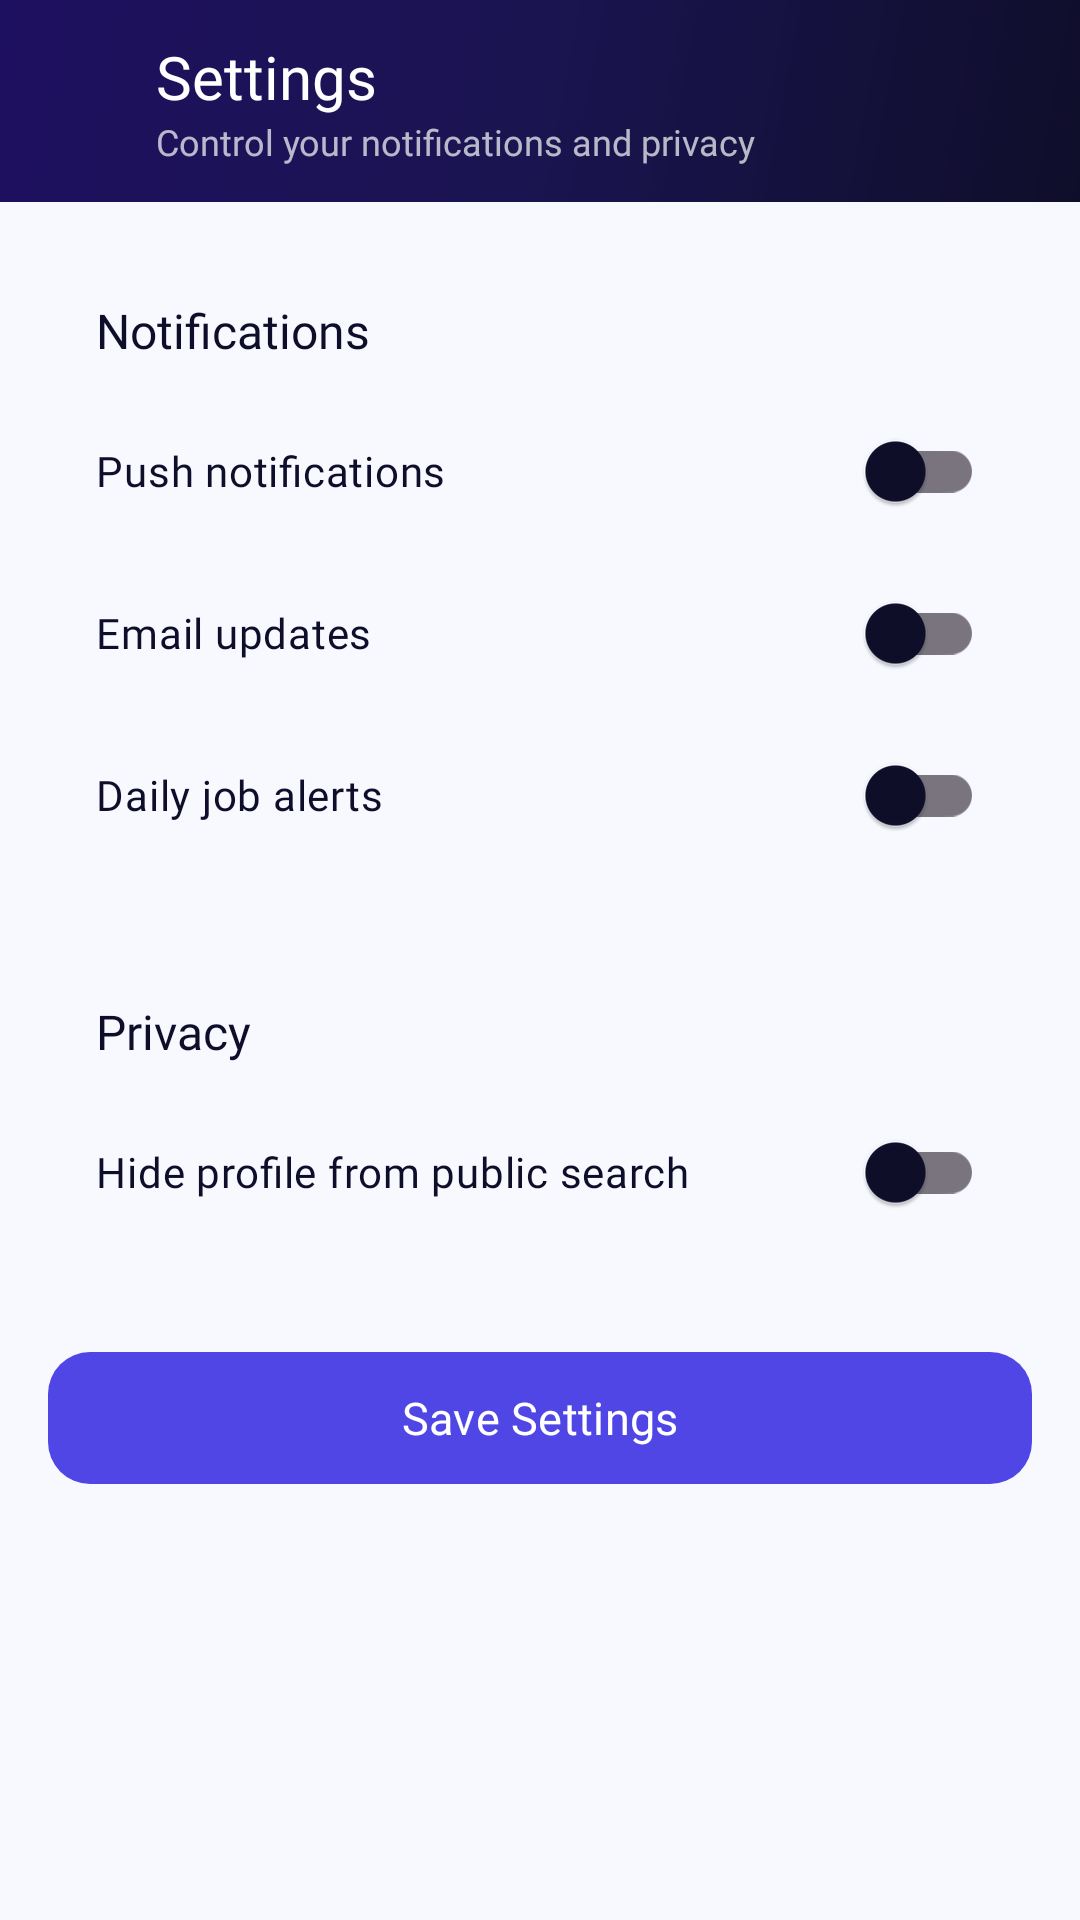

Here is an Android app screen rendered from its layout file. Give the layout XML and the strings, colors and styles it references.
<!-- AndroidManifest.xml: application theme Theme.JobNet -->
<!-- res/layout/fragment_profile_settings.xml -->
<?xml version="1.0" encoding="utf-8"?>
<LinearLayout xmlns:android="http://schemas.android.com/apk/res/android"
    xmlns:app="http://schemas.android.com/apk/res-auto"
    android:layout_width="match_parent"
    android:layout_height="match_parent"
    android:orientation="vertical"
    android:background="@color/bg_app">

    <LinearLayout
        android:id="@+id/settings_toolbar"
        android:layout_width="match_parent"
        android:layout_height="wrap_content"
        android:orientation="horizontal"
        android:gravity="center_vertical"
        android:paddingLeft="8dp"
        android:paddingTop="12dp"
        android:paddingRight="16dp"
        android:paddingBottom="12dp"
        android:background="@drawable/bg_gradient_dark">

        <ImageView
            android:id="@+id/btn_back_profile_settings"
            android:layout_width="40dp"
            android:layout_height="40dp"
            android:padding="8dp"
            android:src="@drawable/ic_back"
            android:contentDescription="Back"
            android:clickable="true"
            android:focusable="true"
            android:tint="@color/text_on_dark" />

        <LinearLayout
            android:layout_width="0dp"
            android:layout_height="wrap_content"
            android:layout_weight="1"
            android:orientation="vertical"
            android:layout_marginStart="4dp">

            <TextView
                android:layout_width="wrap_content"
                android:layout_height="wrap_content"
                android:text="Settings"
                android:textColor="@color/text_on_dark"
                android:textSize="20sp"
                android:fontFamily="@font/inter_bold" />

            <TextView
                android:layout_width="wrap_content"
                android:layout_height="wrap_content"
                android:text="Control your notifications and privacy"
                android:textColor="@color/text_on_dark_70"
                android:textSize="12sp"
                android:fontFamily="@font/inter_regular" />
        </LinearLayout>
    </LinearLayout>

    <ScrollView
        android:layout_width="match_parent"
        android:layout_height="match_parent"
        android:fillViewport="true"
        android:paddingBottom="20dp"
        android:clipToPadding="false">

        <LinearLayout
            android:layout_width="match_parent"
            android:layout_height="wrap_content"
            android:orientation="vertical"
            android:padding="16dp">

            <LinearLayout
                android:layout_width="match_parent"
                android:layout_height="wrap_content"
                android:orientation="vertical"
                android:background="@drawable/bg_card_white"
                android:padding="16dp">

                <TextView
                    android:layout_width="wrap_content"
                    android:layout_height="wrap_content"
                    android:text="Notifications"
                    android:textColor="@color/text_primary"
                    android:textSize="16sp"
                    android:fontFamily="@font/inter_semibold" />

                <com.google.android.material.switchmaterial.SwitchMaterial
                    android:id="@+id/switch_settings_push"
                    android:layout_width="match_parent"
                    android:layout_height="wrap_content"
                    android:layout_marginTop="12dp"
                    android:text="Push notifications"
                    android:textColor="@color/text_primary"
                    android:textSize="14sp"
                    android:fontFamily="@font/inter_medium" />

                <com.google.android.material.switchmaterial.SwitchMaterial
                    android:id="@+id/switch_settings_email"
                    android:layout_width="match_parent"
                    android:layout_height="wrap_content"
                    android:layout_marginTop="6dp"
                    android:text="Email updates"
                    android:textColor="@color/text_primary"
                    android:textSize="14sp"
                    android:fontFamily="@font/inter_medium" />

                <com.google.android.material.switchmaterial.SwitchMaterial
                    android:id="@+id/switch_settings_job_alerts"
                    android:layout_width="match_parent"
                    android:layout_height="wrap_content"
                    android:layout_marginTop="6dp"
                    android:text="Daily job alerts"
                    android:textColor="@color/text_primary"
                    android:textSize="14sp"
                    android:fontFamily="@font/inter_medium" />
            </LinearLayout>

            <LinearLayout
                android:layout_width="match_parent"
                android:layout_height="wrap_content"
                android:orientation="vertical"
                android:layout_marginTop="12dp"
                android:background="@drawable/bg_card_white"
                android:padding="16dp">

                <TextView
                    android:layout_width="wrap_content"
                    android:layout_height="wrap_content"
                    android:text="Privacy"
                    android:textColor="@color/text_primary"
                    android:textSize="16sp"
                    android:fontFamily="@font/inter_semibold" />

                <com.google.android.material.switchmaterial.SwitchMaterial
                    android:id="@+id/switch_settings_private_profile"
                    android:layout_width="match_parent"
                    android:layout_height="wrap_content"
                    android:layout_marginTop="12dp"
                    android:text="Hide profile from public search"
                    android:textColor="@color/text_primary"
                    android:textSize="14sp"
                    android:fontFamily="@font/inter_medium" />
            </LinearLayout>

            <com.google.android.material.button.MaterialButton
                android:id="@+id/btn_save_profile_settings"
                android:layout_width="match_parent"
                android:layout_height="52dp"
                android:layout_marginTop="16dp"
                android:text="Save Settings"
                android:textAllCaps="false"
                android:textColor="@color/white"
                android:textSize="15sp"
                android:fontFamily="@font/inter_semibold"
                app:backgroundTint="@color/primary"
                app:cornerRadius="14dp" />
        </LinearLayout>
    </ScrollView>

</LinearLayout>
<!-- resources referenced by this layout -->
<resources>
  <color name="bg_app">#F8F9FF</color>
  <color name="primary">#4F46E5</color>
  <color name="text_on_dark">#FFFFFF</color>
  <color name="text_on_dark_70">#B3FFFFFF</color>
  <color name="text_primary">#0F0E2A</color>
  <color name="white">#ffffff</color>
  <!-- drawable bg_gradient_dark (drawable) -->
  <?xml version="1.0" encoding="utf-8"?>
  <shape xmlns:android="http://schemas.android.com/apk/res/android">
      <gradient
          android:startColor="#0F0E2A"
          android:centerColor="#1A1450"
          android:endColor="#1E1060"
          android:angle="135"
          android:type="linear" />
  </shape>
  <style name="Theme.JobNet" parent="Theme.Material3.Light.NoActionBar">
          
          <item name="colorPrimary">@color/primary</item>
          <item name="colorPrimaryVariant">@color/primary_dark</item>
          <item name="colorOnPrimary">@color/text_on_primary</item>
          <item name="colorSecondary">@color/accent</item>
          <item name="colorOnSecondary">@color/text_on_primary</item>
          <item name="colorTertiary">@color/teal</item>
  
          
          <item name="colorSurface">@color/bg_surface</item>
          <item name="colorOnSurface">@color/text_primary</item>
          <item name="android:colorBackground">@color/bg_app</item>
          <item name="colorOnBackground">@color/text_primary</item>
  
          
          <item name="android:statusBarColor">@color/transparent</item>
          <item name="android:windowLightStatusBar">false</item>
          <item name="android:navigationBarColor">@color/bg_bottom_nav</item>
          <item name="android:windowLightNavigationBar">true</item>
  
          
          <item name="android:windowBackground">@color/bg_app</item>
          <item name="android:windowDrawsSystemBarBackgrounds">true</item>
  
          
          <item name="colorControlHighlight">#1A4F46E5</item>
  
          
          <item name="shapeAppearanceMediumComponent">@style/ShapeAppearance.JobNet.Medium</item>
          <item name="shapeAppearanceLargeComponent">@style/ShapeAppearance.JobNet.Large</item>
  
          
          <item name="bottomNavigationStyle">@style/Widget.JobNet.BottomNavigationView</item>
      </style>
  <color name="primary_dark">#3730A3</color>
  <color name="text_on_primary">#FFFFFF</color>
  <color name="accent">#7C3AED</color>
  <color name="teal">#0EA5E9</color>
  <color name="bg_surface">#FFFFFF</color>
  <color name="transparent">#00000000</color>
  <color name="bg_bottom_nav">#FFFFFF</color>
  <style name="ShapeAppearance.JobNet.Medium" parent="">
          <item name="cornerSize">16dp</item>
      </style>
  <style name="ShapeAppearance.JobNet.Large" parent="">
          <item name="cornerSize">24dp</item>
      </style>
  <style name="Widget.JobNet.BottomNavigationView" parent="Widget.Material3.BottomNavigationView">
          <item name="android:background">@color/bg_bottom_nav</item>
          <item name="itemTextColor">@color/selector_bottom_nav_text</item>
          <item name="itemIconTint">@color/selector_bottom_nav_text</item>
          <item name="itemPaddingTop">8dp</item>
          <item name="itemPaddingBottom">8dp</item>
          <item name="labelVisibilityMode">labeled</item>
      </style>
</resources>
